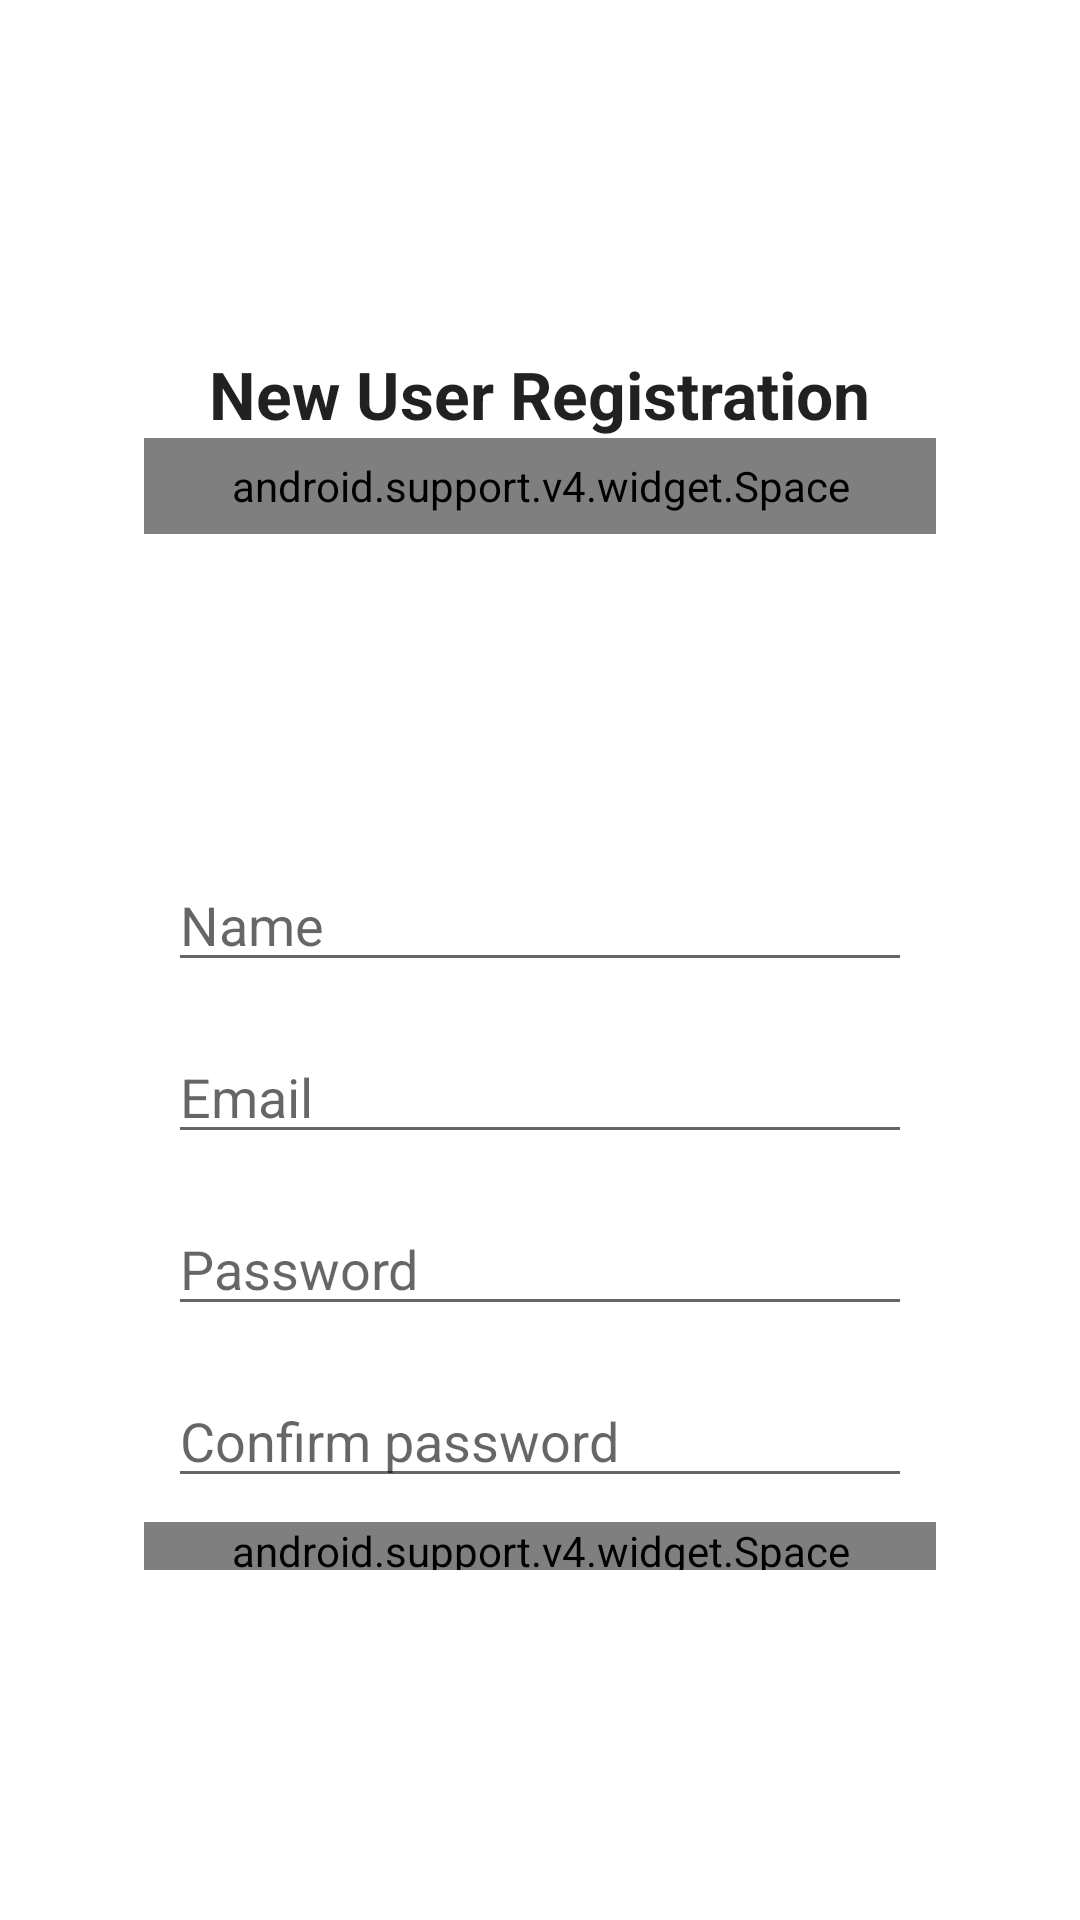

This screen was rendered from an Android layout file. Write that file and the resources it references.
<!-- AndroidManifest.xml: application theme AppTheme -->
<!-- res/layout/activity_register.xml -->
<FrameLayout xmlns:android="http://schemas.android.com/apk/res/android"
             xmlns:tools="http://schemas.android.com/tools"
             android:layout_width="match_parent"
             android:layout_height="match_parent"
             tools:context=".RegisterActivity">

    <LinearLayout
        android:layout_width="match_parent"
        android:layout_height="match_parent"
        android:gravity="center"
        android:orientation="vertical"
        android:padding="48dp">

        <TextView
            android:layout_width="wrap_content"
            android:layout_height="wrap_content"
            android:layout_gravity="center"
            android:text="New User Registration"
            android:textAppearance="?android:textAppearanceLarge"
            android:textStyle="bold"/>

        <android.support.v4.widget.Space
            android:layout_width="match_parent"
            android:layout_height="32dp"/>

        <ImageView
            android:id="@+id/picture"
            android:layout_width="100dp"
            android:layout_height="100dp"
            android:scaleType="centerCrop"
            android:src="@drawable/ic_add_a_photo_black_100dp"/>

        <EditText
            android:id="@+id/name"
            android:layout_width="match_parent"
            android:layout_height="wrap_content"
            android:layout_margin="8dp"
            android:hint="Name"
            android:inputType="textPersonName"/>

        <EditText
            android:id="@+id/email"
            android:layout_width="match_parent"
            android:layout_height="wrap_content"
            android:layout_margin="8dp"
            android:hint="Email"
            android:inputType="textEmailAddress"/>

        <EditText
            android:id="@+id/password"
            android:layout_width="match_parent"
            android:layout_height="wrap_content"
            android:layout_margin="8dp"
            android:hint="Password"
            android:inputType="textPassword"/>

        <EditText
            android:id="@+id/confirm_password"
            android:layout_width="match_parent"
            android:layout_height="wrap_content"
            android:layout_margin="8dp"
            android:hint="Confirm password"
            android:inputType="textPassword"/>

        <android.support.v4.widget.Space
            android:layout_width="match_parent"
            android:layout_height="16dp"/>

        
    </LinearLayout>

    <LinearLayout
        android:id="@+id/screen_wait"
        android:layout_width="match_parent"
        android:layout_height="match_parent"
        android:background="#99000000"
        android:clickable="true"
        android:gravity="center"
        android:orientation="vertical"
        android:visibility="gone">

        <ProgressBar
            style="@android:style/Widget.ProgressBar.Large"
            android:layout_width="wrap_content"
            android:layout_height="wrap_content"
            android:indeterminate="true"/>

        <TextView
            android:layout_width="wrap_content"
            android:layout_height="wrap_content"
            android:layout_marginTop="8dp"
            android:text="Registering"
            android:textAppearance="?android:textAppearanceSmallInverse"/>

    </LinearLayout>
</FrameLayout>
<!-- resources referenced by this layout -->
<resources>

</resources>
